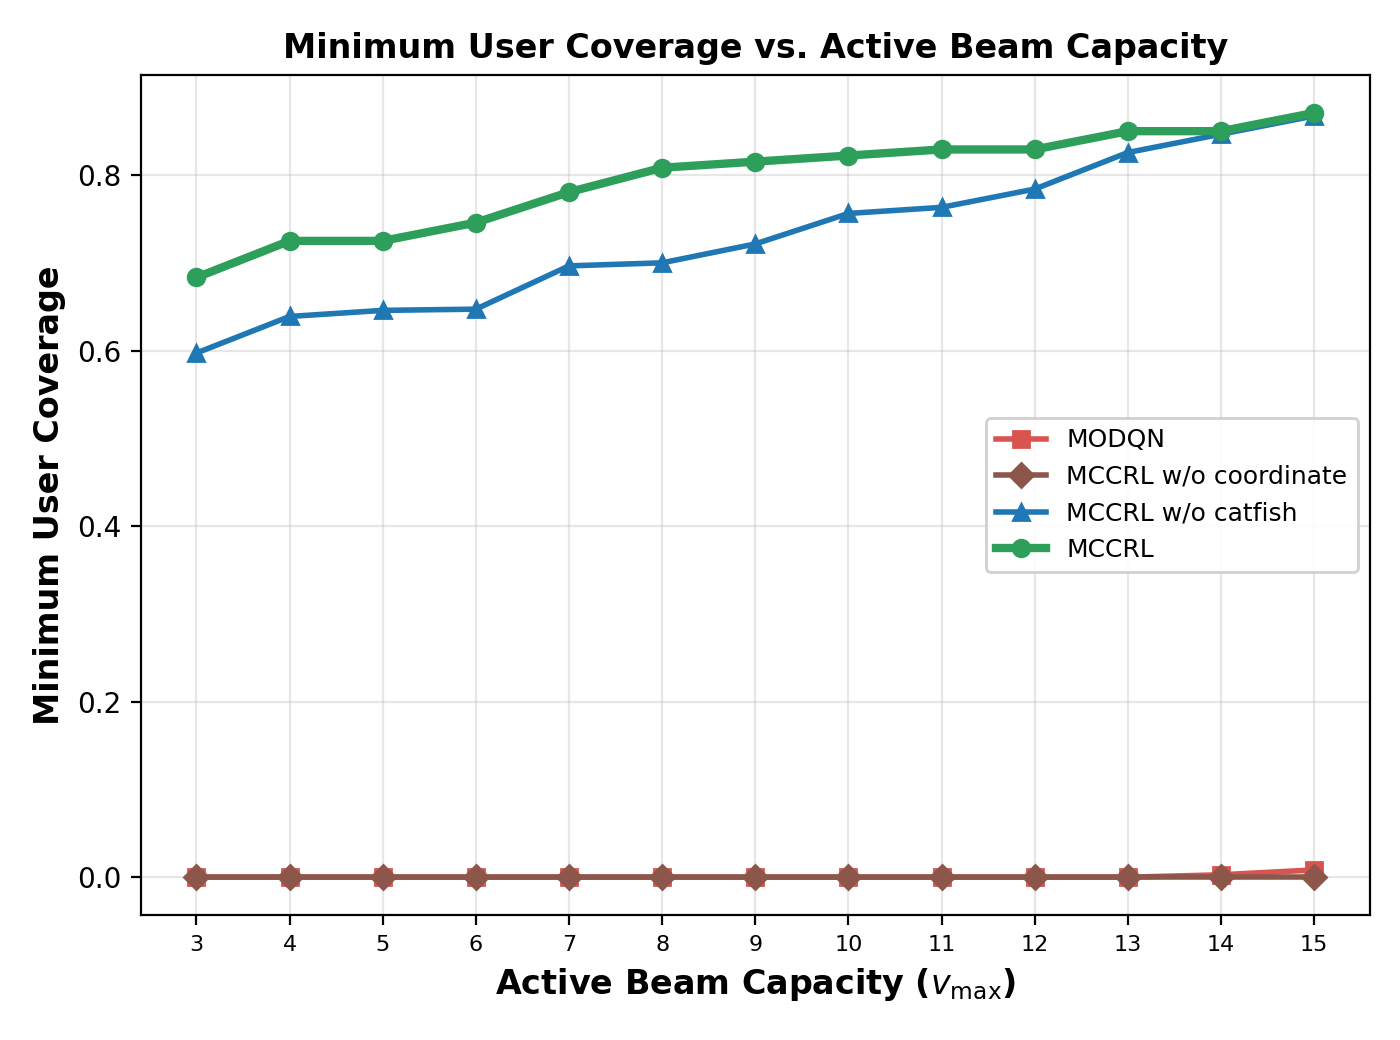

The file beside this chart, header and first rows:
Active Beam Capacity (v_max), MODQN, MCCRL w/o coordinate, MCCRL w/o catfish, MCCRL
3, 0.0, 0.0, 0.5972, 0.6833
4, 0.0, 0.0, 0.6389, 0.725
5, 0.0, 0.0, 0.6458, 0.725
6, 0.0, 0.0, 0.6472, 0.7458
7, 0.0, 0.0, 0.6965, 0.7806
8, 0.0, 0.0, 0.7, 0.8083
9, 0.0, 0.0, 0.7215, 0.8153
10, 0.0, 0.0, 0.7563, 0.8222
11, 0.0, 0.0, 0.7632, 0.8292
12, 0.0, 0.0, 0.784, 0.8292
13, 0.0, 0.0, 0.8257, 0.85
14, 0.002778, 0.0, 0.8465, 0.85
15, 0.008333, 0.0, 0.8674, 0.8708
